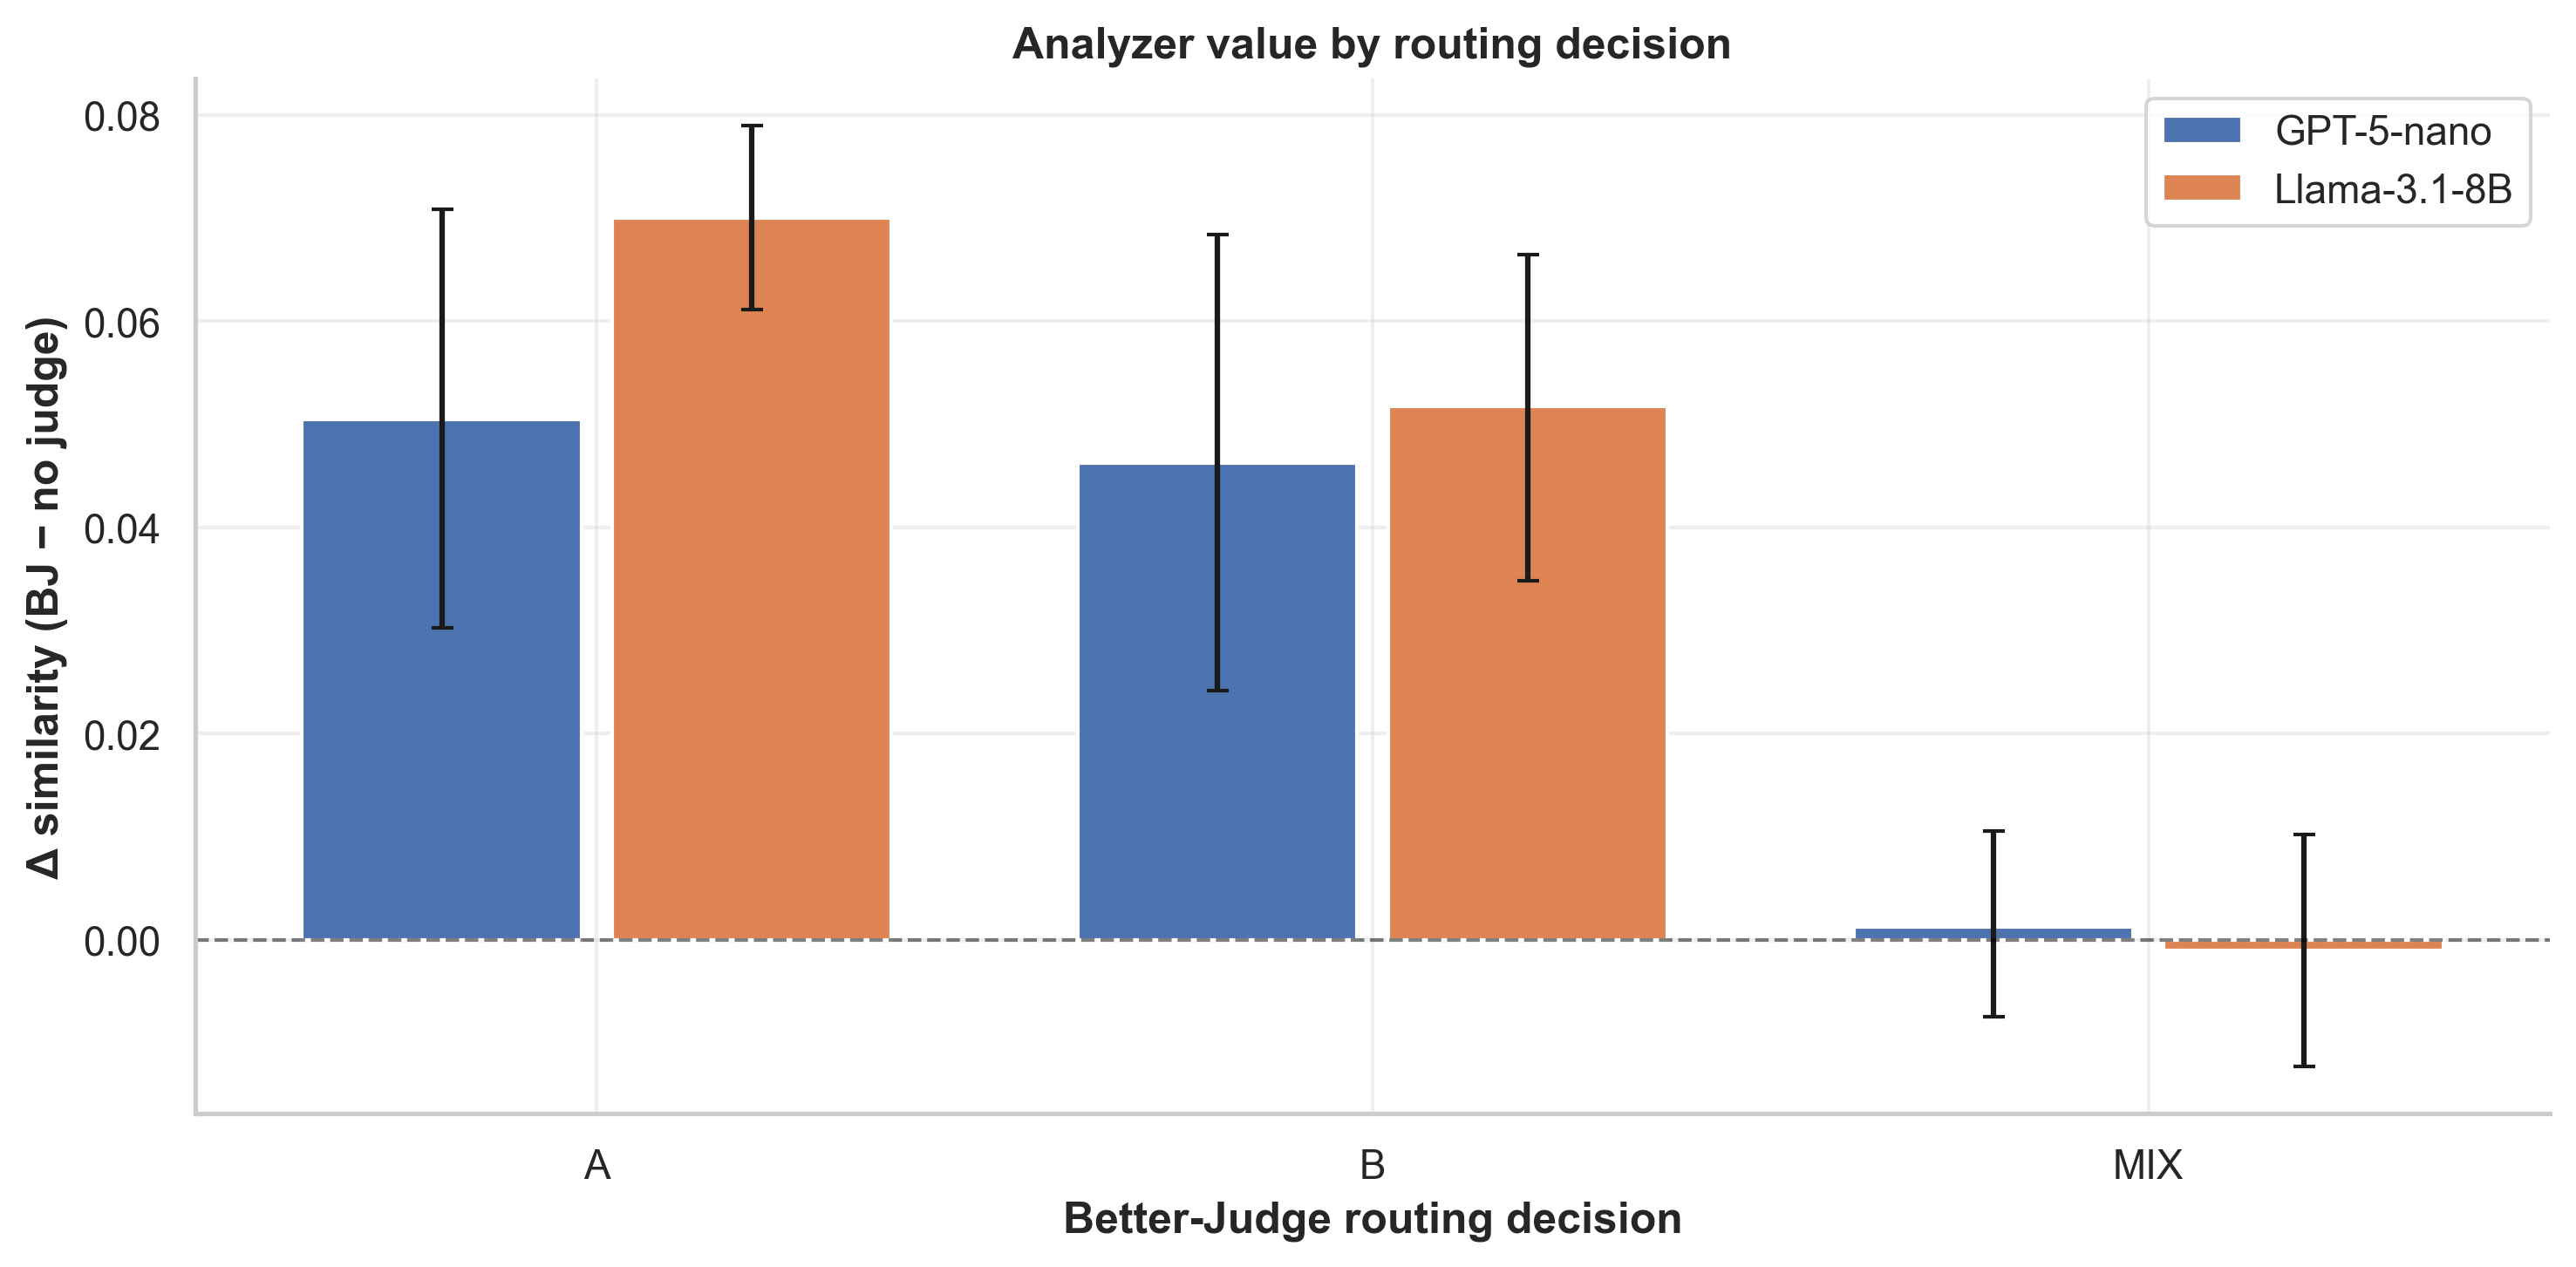

The table this chart was drawn from, first rows:
model_name, bj_decision, n, mean_delta, ci_low, ci_high, would_bypass
openai/gpt-5-nano, A, 264, 0.05048, 0.03025, 0.07084, True
openai/gpt-5-nano, B, 243, 0.04628, 0.02418, 0.06844, True
openai/gpt-5-nano, MIX, 850, 0.001235, -0.007468, 0.01053, False
openrouter/meta-llama/llama-3.1-8b-instr…, A, 1683, 0.07003, 0.06115, 0.07897, True
openrouter/meta-llama/llama-3.1-8b-instr…, B, 566, 0.05177, 0.03479, 0.06644, True
openrouter/meta-llama/llama-3.1-8b-instr…, MIX, 252, -0.00102, -0.01232, 0.01019, False
